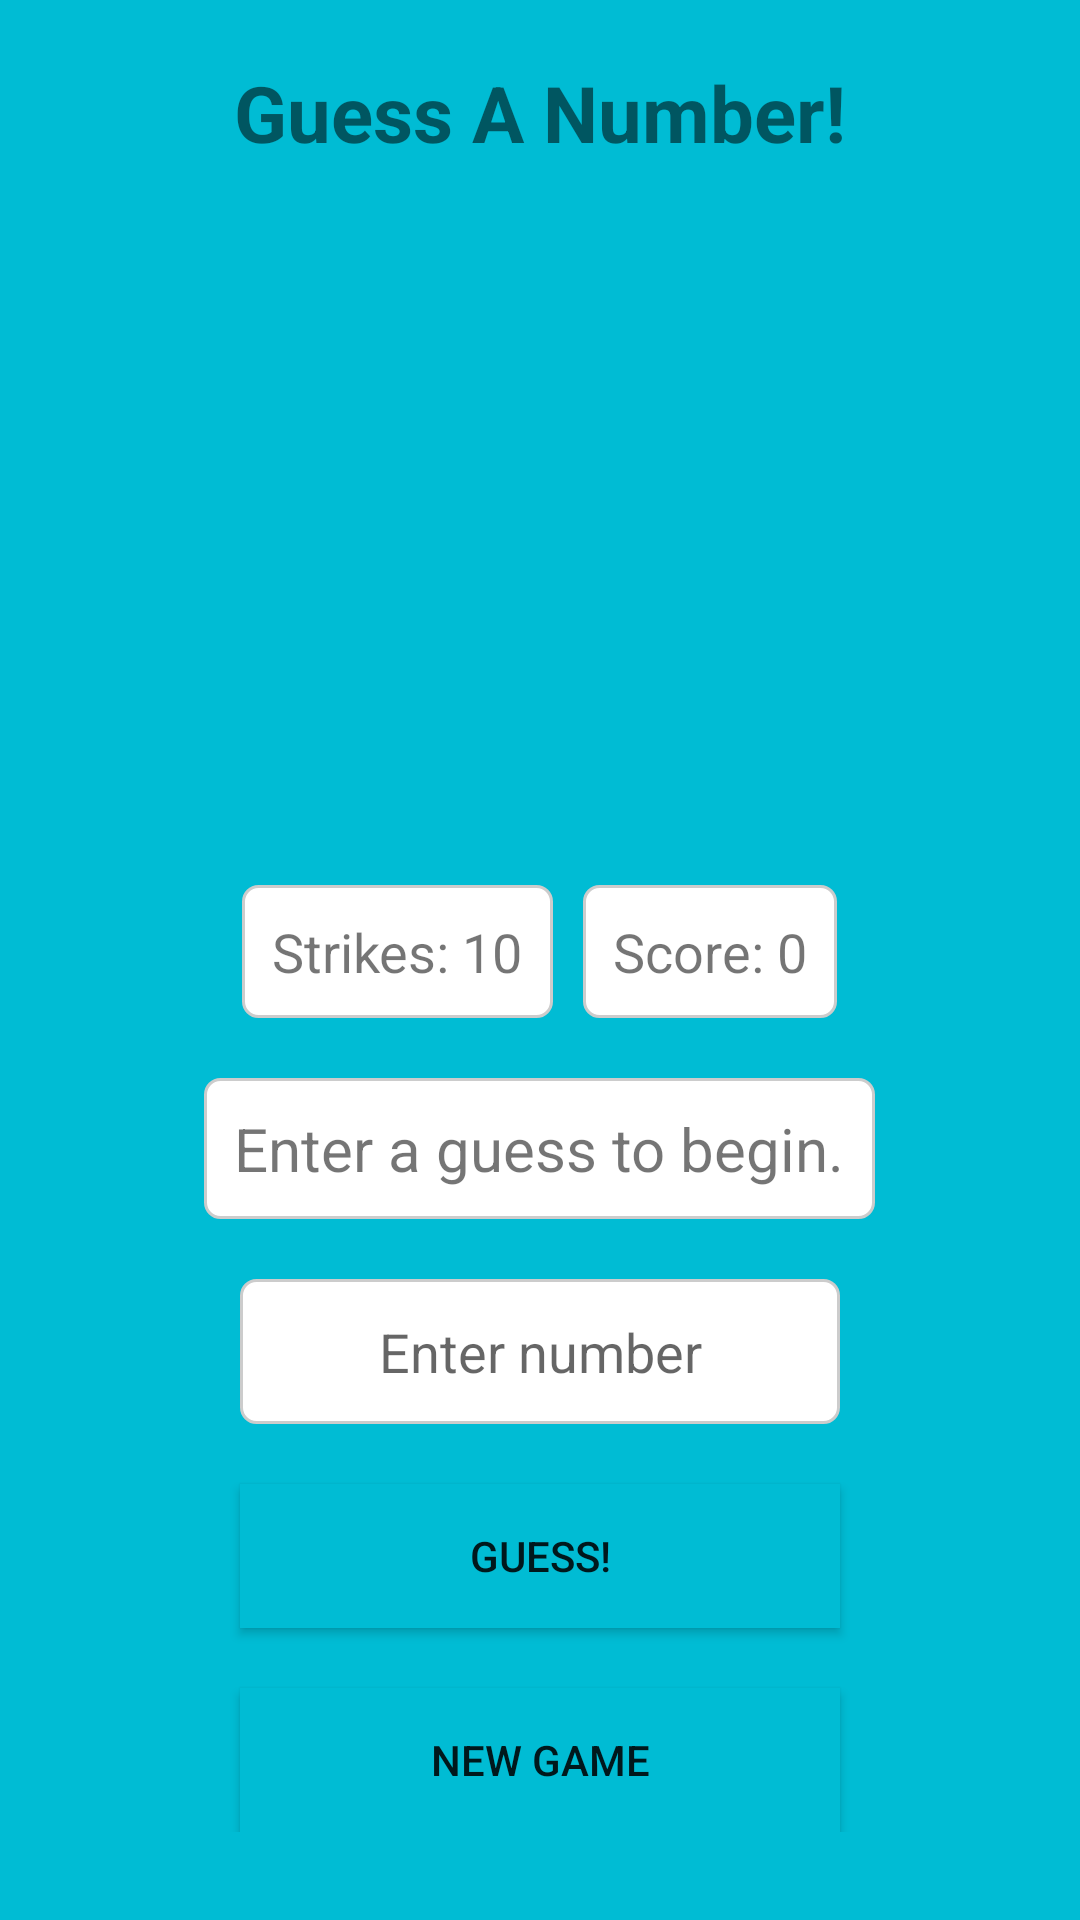

Here is an Android app screen rendered from its layout file. Give the layout XML and the strings, colors and styles it references.
<!-- AndroidManifest.xml: application theme Theme.ShowcasePortfolio -->
<!-- res/layout/fragment_gan.xml -->
<?xml version="1.0" encoding="utf-8"?>
<ScrollView xmlns:android="http://schemas.android.com/apk/res/android"
    android:layout_width="match_parent"
    android:layout_height="match_parent"
    android:background="#00BCD4"
    android:padding="20dp">

    <LinearLayout
        android:layout_width="match_parent"
        android:background="#00BCD4"
        android:layout_height="wrap_content"
        android:orientation="vertical"
        android:gravity="center_horizontal">


        <TextView
            android:id="@+id/titleText"
            android:layout_width="wrap_content"
            android:layout_height="wrap_content"
            android:text="Guess A Number!"
            android:textSize="26sp"
            android:textStyle="bold"
            android:paddingBottom="20dp"/>


        <ImageView
            android:id="@+id/gameImage"
            android:layout_width="200dp"
            android:layout_height="200dp"
            android:layout_marginBottom="20dp"
            android:adjustViewBounds="true"
            android:scaleType="fitCenter"/>


        <LinearLayout
            android:layout_width="match_parent"
            android:layout_height="wrap_content"
            android:orientation="horizontal"
            android:gravity="center"
            android:paddingBottom="20dp">

            <TextView
                android:id="@+id/strikesText"
                android:layout_width="wrap_content"
                android:layout_height="wrap_content"
                android:background="@drawable/rounded_background"
                android:padding="10dp"
                android:layout_marginRight="10dp"
                android:text="Strikes: 10"
                android:textSize="18sp"
                android:paddingRight="30dp"/>

            <TextView
                android:id="@+id/scoreText"
                android:layout_width="wrap_content"
                android:layout_height="wrap_content"
                android:padding="10dp"
                android:background="@drawable/rounded_background"
                android:text="Score: 0"
                android:textSize="18sp"/>
        </LinearLayout>


        <TextView
            android:background="@drawable/rounded_background"
            android:id="@+id/feedbackText"
            android:layout_width="wrap_content"
            android:layout_height="wrap_content"
            android:text="Enter a guess to begin."
            android:padding="10dp"
            android:textSize="20sp"
            android:layout_marginBottom="20dp"
            android:gravity="center"/>


        <EditText
            android:id="@+id/guessInput"
            android:layout_width="200dp"
            android:layout_height="wrap_content"
            android:hint="Enter number"
            android:inputType="number"
            android:gravity="center"
            android:padding="12dp"
            android:textSize="18sp"
            android:background="@drawable/rounded_background"
            android:layout_marginBottom="20dp"/>

        <Button
            android:id="@+id/guessButton"
            android:layout_width="200dp"
            android:layout_height="wrap_content"
            android:background="#00BCD4"
            android:text="Guess!"
            android:layout_marginBottom="20dp"/>


        <Button
            android:id="@+id/newGameButton"
            android:layout_width="200dp"
            android:layout_height="wrap_content"
            android:background="#00BCD4"
            android:text="New Game"/>
    </LinearLayout>
</ScrollView>
<!-- resources referenced by this layout -->
<resources>
  <!-- drawable rounded_background (drawable) -->
  <?xml version="1.0" encoding="utf-8"?>
  <shape xmlns:android="http://schemas.android.com/apk/res/android">
      <solid android:color="#fff"/>
      <corners android:radius="5dp"/>
      <stroke android:width="1dp" android:color="#CCC"/>
  </shape>
  <style name="Theme.ShowcasePortfolio" parent="Theme.MaterialComponents.DayNight.DarkActionBar">
          
          <item name="colorPrimary">@color/purple_500</item>
          <item name="colorPrimaryVariant">@color/purple_700</item>
          <item name="colorOnPrimary">@color/white</item>
          
          <item name="colorSecondary">@color/teal_200</item>
          <item name="colorSecondaryVariant">@color/teal_700</item>
          <item name="colorOnSecondary">@color/black</item>
          
          <item name="android:statusBarColor">?attr/colorPrimaryVariant</item>
          
      </style>
  <!-- not gathered from this repository: default colours our renderer supplied (Android Studio template values) -->
  <color name="purple_500">#FF6200EE</color>
  <color name="purple_700">#FF3700B3</color>
  <color name="teal_200">#FF03DAC5</color>
  <color name="teal_700">#FF018786</color>
  <color name="black">#FF000000</color>
  <color name="white">#FFFFFFFF</color>
</resources>
